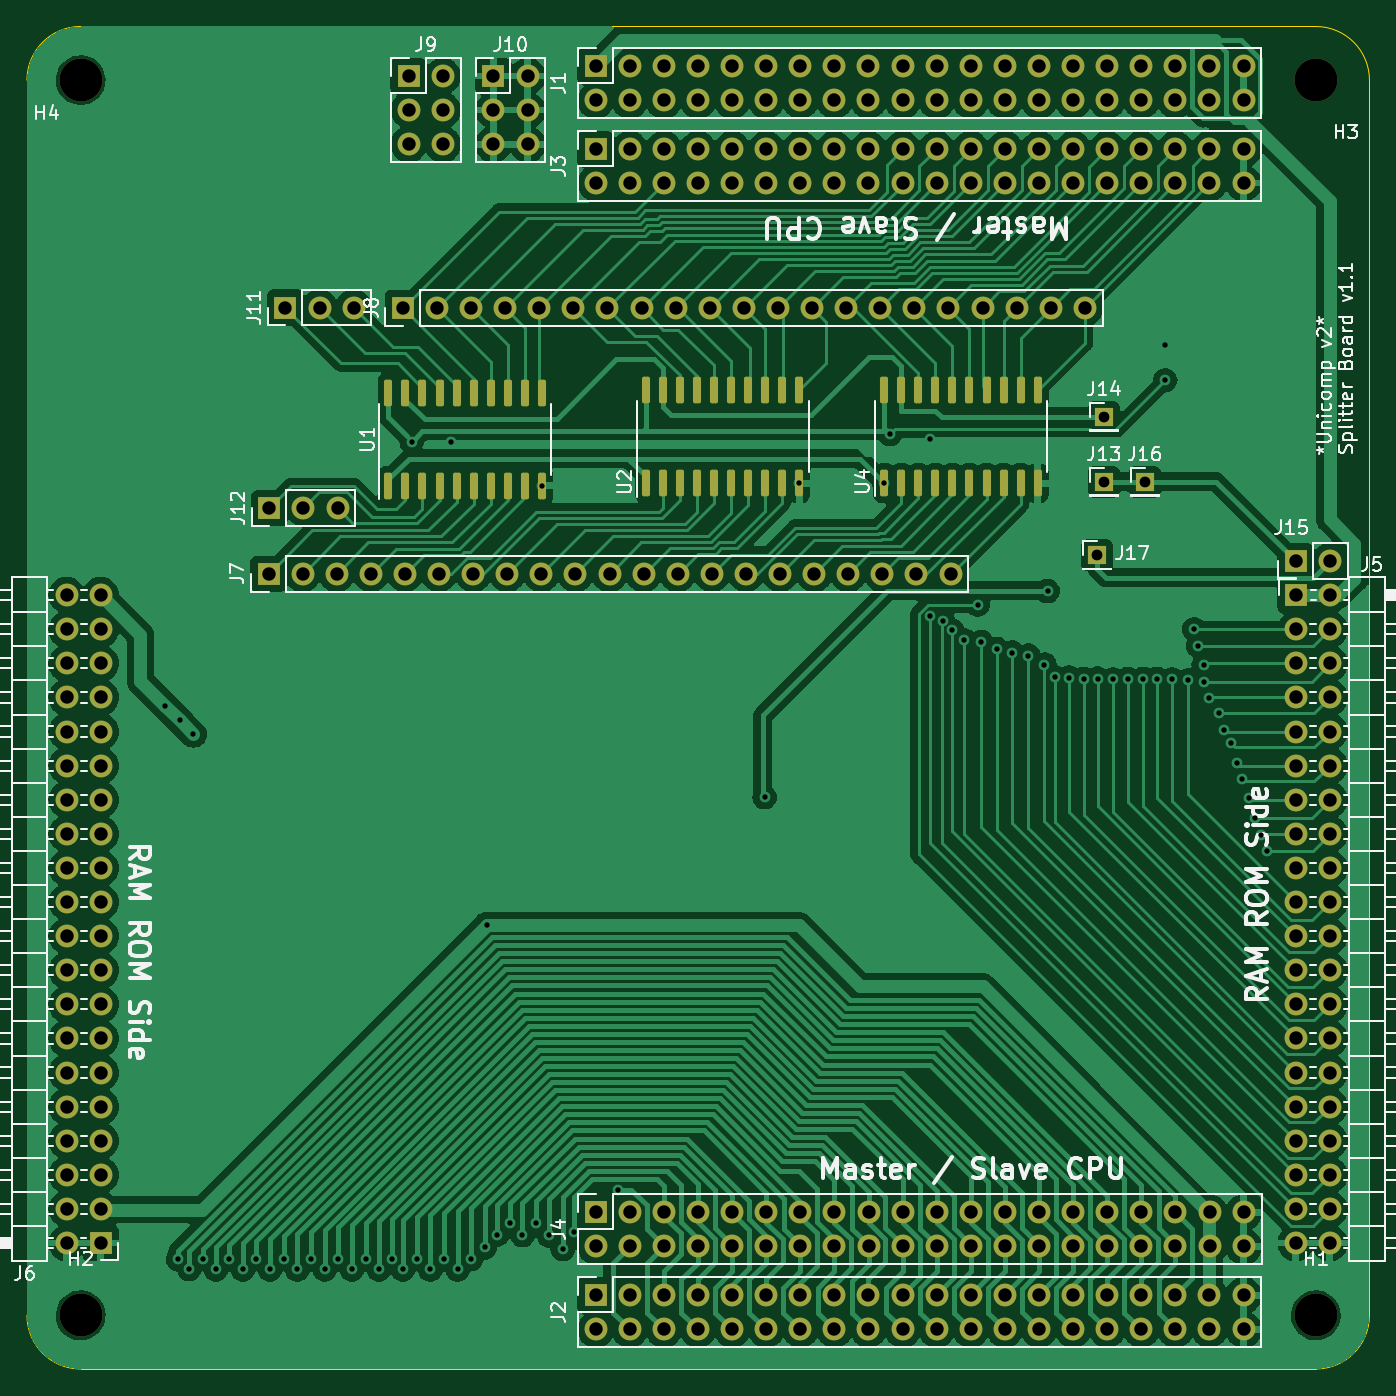
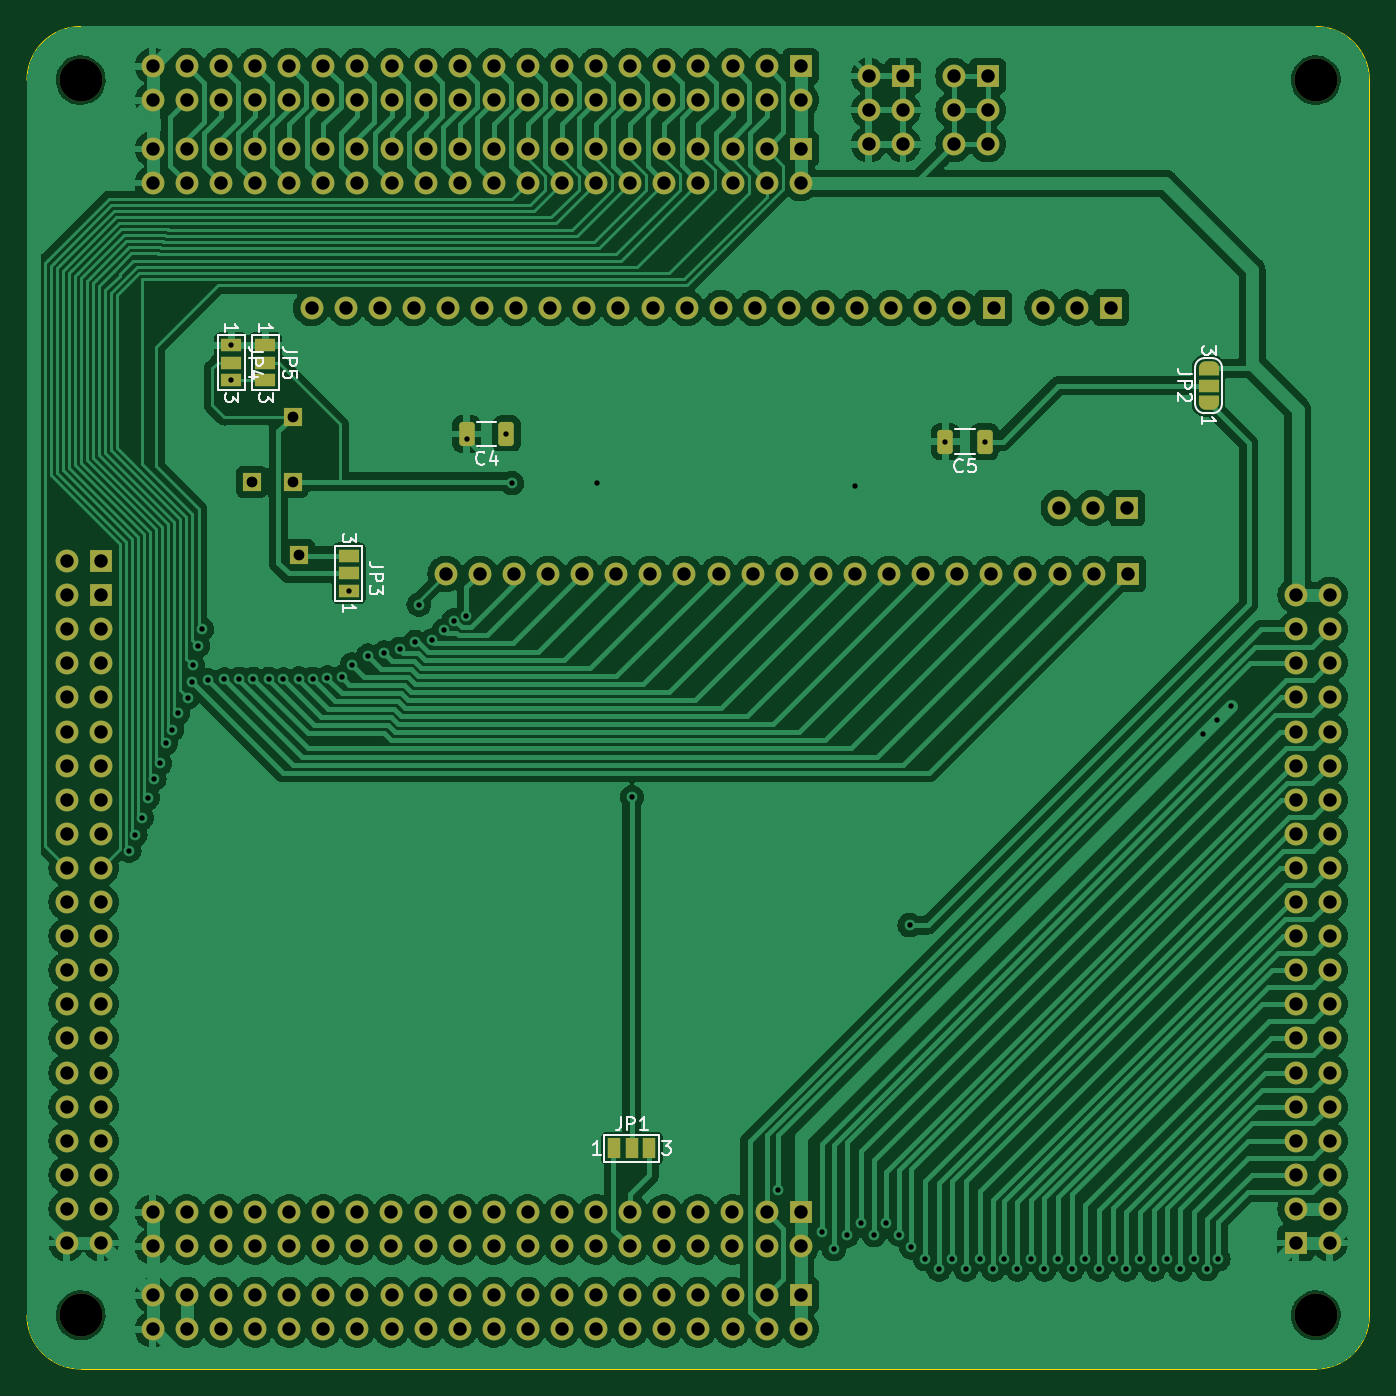
Circuit board: 10 layer files. Board 100.0 x 100.0 mm.
- bottom_copper: SplitterBoard-B_Cu.gbr (308009 bytes)
- bottom_mask: SplitterBoard-B_Mask.gbr (11220 bytes)
- paste: SplitterBoard-B_Paste.gbr (1285 bytes)
- bottom_silk: SplitterBoard-B_Silkscreen.gbr (15166 bytes)
- outline: SplitterBoard-Edge_Cuts.gbr (1036 bytes)
- top_copper: SplitterBoard-F_Cu.gbr (271238 bytes)
- top_mask: SplitterBoard-F_Mask.gbr (11229 bytes)
- paste: SplitterBoard-F_Paste.gbr (2702 bytes)
- top_silk: SplitterBoard-F_Silkscreen.gbr (81843 bytes)
- drill: SplitterBoard.drl (7008 bytes)

=== bottom_copper: SplitterBoard-B_Cu.gbr (308009 bytes, source omitted) ===
=== bottom_mask: SplitterBoard-B_Mask.gbr (11220 bytes, source omitted) ===
=== paste: SplitterBoard-B_Paste.gbr (1285 bytes, source withheld) ===
=== bottom_silk: SplitterBoard-B_Silkscreen.gbr (15166 bytes, source omitted) ===
=== outline: SplitterBoard-Edge_Cuts.gbr ===
%TF.GenerationSoftware,KiCad,Pcbnew,7.0.7-7.0.7~ubuntu20.04.1*%
%TF.CreationDate,2023-09-08T15:46:13+02:00*%
%TF.ProjectId,SplitterBoard,53706c69-7474-4657-9242-6f6172642e6b,rev?*%
%TF.SameCoordinates,Original*%
%TF.FileFunction,Profile,NP*%
%FSLAX46Y46*%
G04 Gerber Fmt 4.6, Leading zero omitted, Abs format (unit mm)*
G04 Created by KiCad (PCBNEW 7.0.7-7.0.7~ubuntu20.04.1) date 2023-09-08 15:46:13*
%MOMM*%
%LPD*%
G01*
G04 APERTURE LIST*
%TA.AperFunction,Profile*%
%ADD10C,0.100000*%
%TD*%
G04 APERTURE END LIST*
D10*
X100000000Y-44000000D02*
X100000000Y-136000000D01*
X104000000Y-40000000D02*
G75*
G03*
X100000000Y-44000000I0J-4000000D01*
G01*
X200000000Y-44000000D02*
G75*
G03*
X196000000Y-40000000I-4000000J0D01*
G01*
X196000000Y-140000000D02*
G75*
G03*
X200000000Y-136000000I0J4000000D01*
G01*
X200000000Y-136000000D02*
X200000000Y-44000000D01*
X196000000Y-40000000D02*
X104000000Y-40000000D01*
X100000000Y-136000000D02*
G75*
G03*
X104000000Y-140000000I4000000J0D01*
G01*
X196000000Y-140000000D02*
X104000000Y-140000000D01*
M02*

=== top_copper: SplitterBoard-F_Cu.gbr (271238 bytes, source omitted) ===
=== top_mask: SplitterBoard-F_Mask.gbr (11229 bytes, source omitted) ===
=== paste: SplitterBoard-F_Paste.gbr (2702 bytes, source withheld) ===
=== top_silk: SplitterBoard-F_Silkscreen.gbr (81843 bytes, source omitted) ===
=== drill: SplitterBoard.drl (7008 bytes, source omitted) ===
